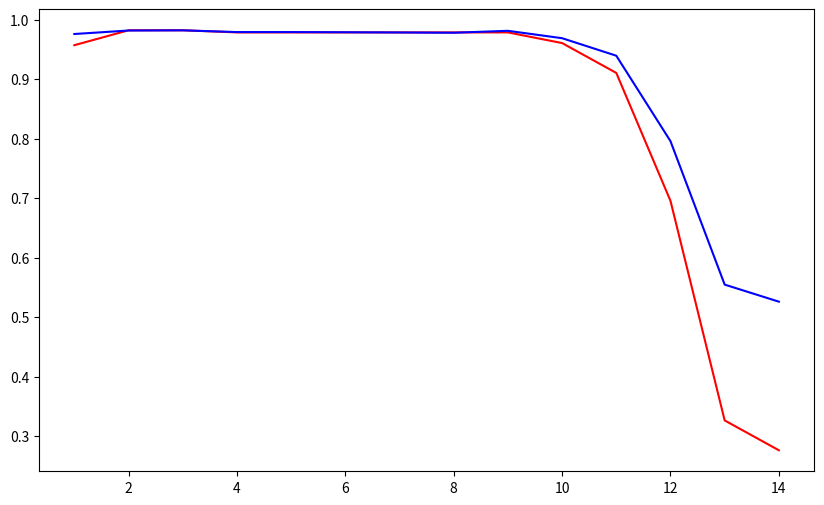

Here is the Python script that generated this plot:
# -*- coding: utf-8 -*-
"""
@file: breast_cancer.py
@author: tianfeihan
@time: 2019-02-24  21:22:30
@description: 
"""
import matplotlib.pyplot as plt
y1=[0.956989247,0.982078853
,0.982078853
,0.978494624
,0.978494624
,0.978494624
,0.978494624
,0.978494624
,0.978494624
,0.960573477
,0.910394265
,0.695340502
,0.326164875
,0.275985663]

y2=[0.975806452,
0.981672044,
0.981977581,
0.979064425,
0.979044834,
0.978746195,
0.978372691,
0.977926016,
0.981187186,
0.968754018,
0.939320388,
0.795673077,
0.55450237,
0.525821596]
x=range(1,15)
fig=plt.figure(figsize=(10,6))

plt.plot(x,y1,label="acc",c="r")
plt.plot(x,y2,label="pre",c="b")
plt.show()